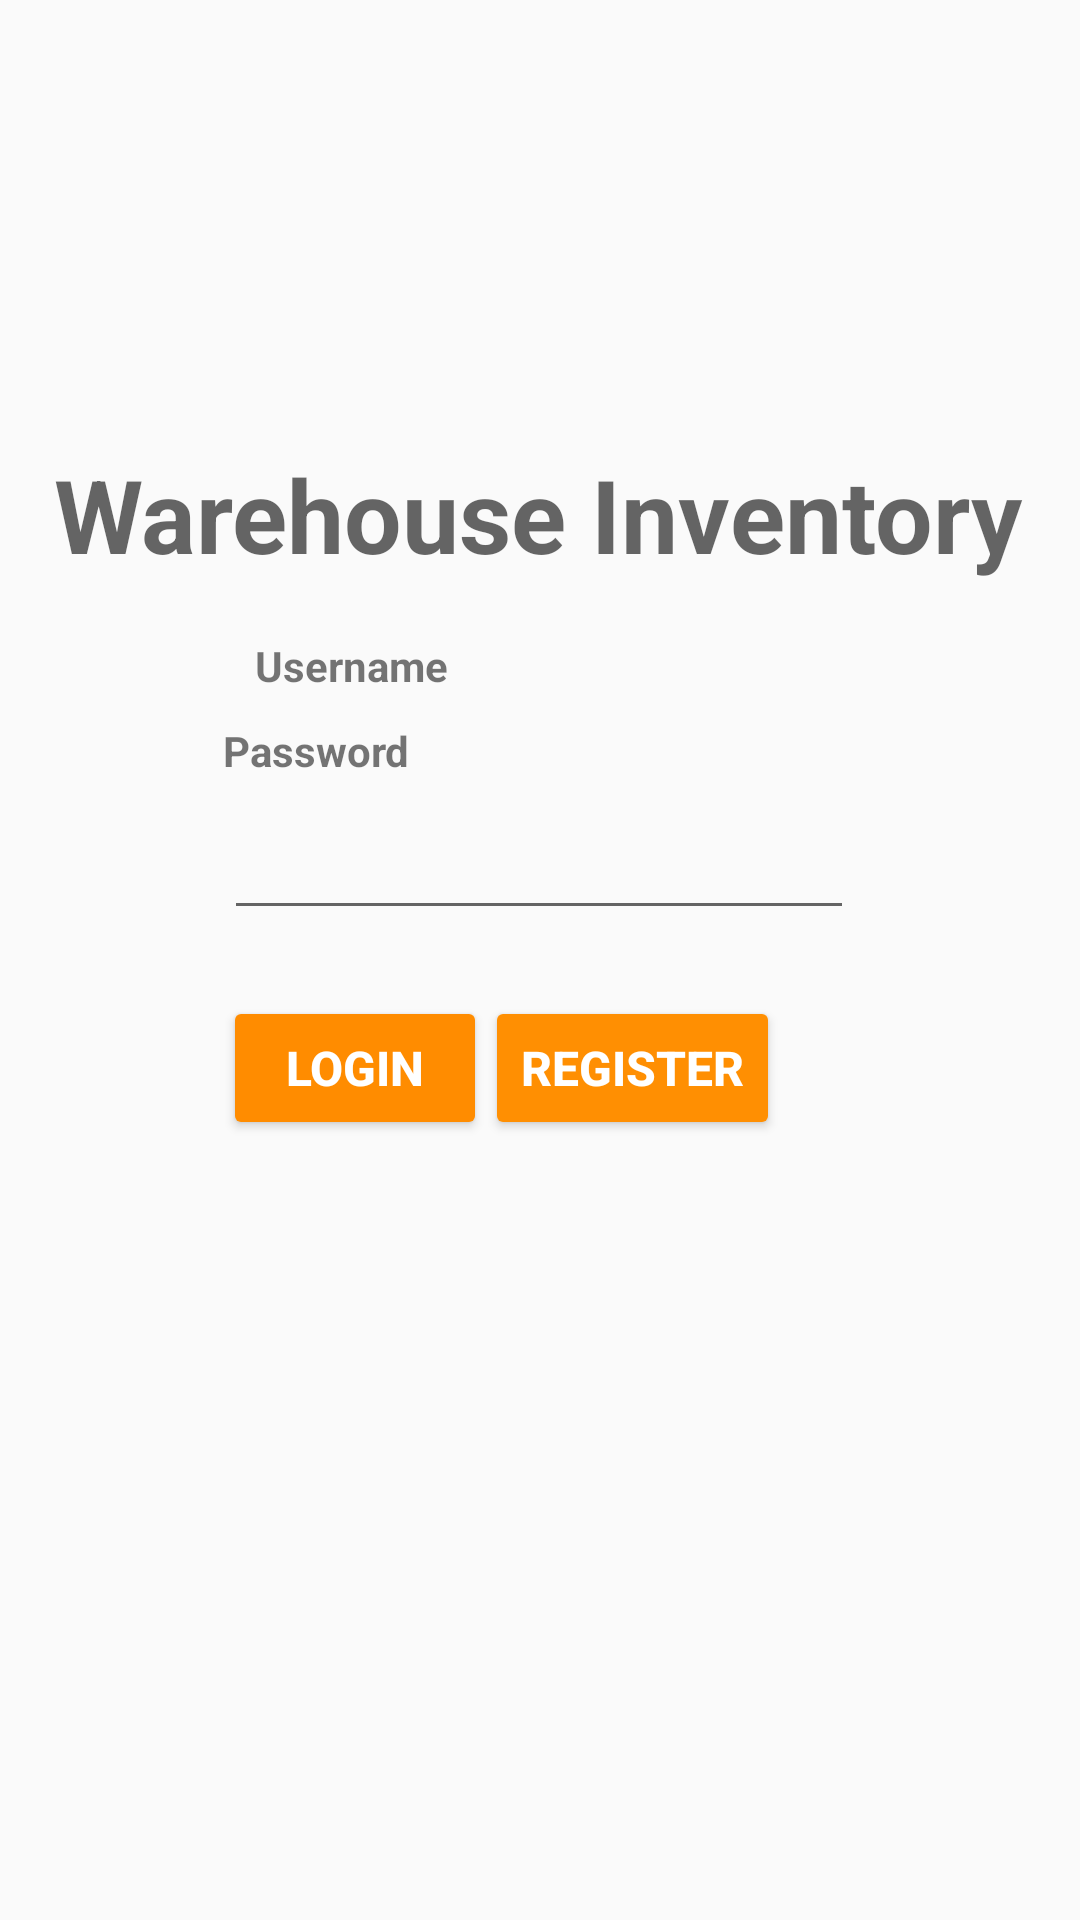

Produce the Android XML layout that renders to this screen, including the resource entries it uses.
<!-- AndroidManifest.xml: application theme Theme._53Project2McCoin -->
<!-- res/layout/activity_login.xml -->
<?xml version="1.0" encoding="utf-8"?>
<androidx.constraintlayout.widget.ConstraintLayout xmlns:android="http://schemas.android.com/apk/res/android"
    xmlns:app="http://schemas.android.com/apk/res-auto"
    xmlns:tools="http://schemas.android.com/tools"
    android:id="@+id/main"
    android:layout_width="match_parent"
    android:layout_height="match_parent"
    tools:context=".MainActivity">

    <Button
        android:id="@+id/buttonRegister"
        style="@style/Widget.AppCompat.Button.Colored"
        android:layout_width="wrap_content"
        android:layout_height="wrap_content"
        android:layout_marginEnd="100dp"
        android:layout_marginBottom="260dp"
        android:backgroundTint="#FF8F02"
        android:text="Register"
        android:textSize="16sp"
        android:textStyle="bold"
        android:typeface="normal"
        app:layout_constraintBottom_toBottomOf="parent"
        app:layout_constraintEnd_toEndOf="parent" />

    <EditText
        android:id="@+id/editTextTextPassword"
        android:layout_width="wrap_content"
        android:layout_height="wrap_content"
        android:layout_marginStart="100dp"
        android:layout_marginEnd="101dp"
        android:layout_marginBottom="22dp"
        android:ems="10"
        android:inputType="editTextPassword"
        app:layout_constraintBottom_toTopOf="@+id/buttonRegister"
        app:layout_constraintEnd_toEndOf="parent"
        app:layout_constraintStart_toStartOf="parent" />

    <Button
        android:id="@+id/buttonLogin"
        style="@style/Widget.AppCompat.Button.Colored"
        android:layout_width="wrap_content"
        android:layout_height="wrap_content"
        android:layout_marginStart="100dp"
        android:layout_marginEnd="25dp"
        android:layout_marginBottom="260dp"
        android:backgroundTint="#FF8C00"
        android:text="Login"
        android:textSize="16sp"
        android:textStyle="bold"
        android:typeface="normal"
        app:layout_constraintBottom_toBottomOf="parent"
        app:layout_constraintEnd_toStartOf="@+id/buttonRegister"
        app:layout_constraintStart_toStartOf="parent" />

    <TextView
        android:id="@+id/username"
        android:layout_width="wrap_content"
        android:layout_height="wrap_content"
        android:text="Username"
        android:textStyle="bold"
        app:layout_constraintBottom_toBottomOf="parent"
        app:layout_constraintEnd_toEndOf="parent"
        app:layout_constraintHorizontal_bias="0.288"
        app:layout_constraintStart_toStartOf="parent"
        app:layout_constraintTop_toTopOf="parent"
        app:layout_constraintVertical_bias="0.342" />

    <EditText
        android:id="@+id/editTextUsername"
        android:layout_width="wrap_content"
        android:layout_height="wrap_content"
        android:layout_marginStart="100dp"
        android:layout_marginTop="10dp"
        android:layout_marginEnd="101dp"
        android:layout_marginBottom="11dp"
        android:ems="10"
        android:inputType="textEmailAddress"
        app:layout_constraintBottom_toTopOf="@+id/Password"
        app:layout_constraintEnd_toEndOf="parent"
        app:layout_constraintStart_toStartOf="parent"
        app:layout_constraintTop_toBottomOf="@+id/username" />

    <TextView
        android:id="@+id/Password"
        android:layout_width="wrap_content"
        android:layout_height="wrap_content"
        android:layout_marginStart="100dp"
        android:layout_marginEnd="249dp"
        android:layout_marginBottom="9dp"
        android:text="Password"
        android:textStyle="bold"
        app:layout_constraintBottom_toTopOf="@+id/editTextTextPassword"
        app:layout_constraintEnd_toEndOf="parent"
        app:layout_constraintStart_toStartOf="parent" />

    <TextView
        android:id="@+id/titleInventory"
        android:layout_width="wrap_content"
        android:layout_height="wrap_content"
        android:layout_marginStart="47dp"
        android:layout_marginTop="164dp"
        android:layout_marginEnd="48dp"
        android:layout_marginBottom="34dp"
        android:text="Warehouse Inventory"
        android:textAppearance="@style/TextAppearance.AppCompat.Display1"
        android:textStyle="bold"
        app:layout_constraintBottom_toTopOf="@+id/username"
        app:layout_constraintEnd_toEndOf="parent"
        app:layout_constraintStart_toStartOf="parent"
        app:layout_constraintTop_toTopOf="parent" />

</androidx.constraintlayout.widget.ConstraintLayout>
<!-- resources referenced by this layout -->
<resources>
  <style name="Theme._53Project2McCoin" parent="Base.Theme._53Project2McCoin" />
  <style name="Base.Theme._53Project2McCoin" parent="Theme.AppCompat.Light.NoActionBar">
          
          
      </style>
</resources>
